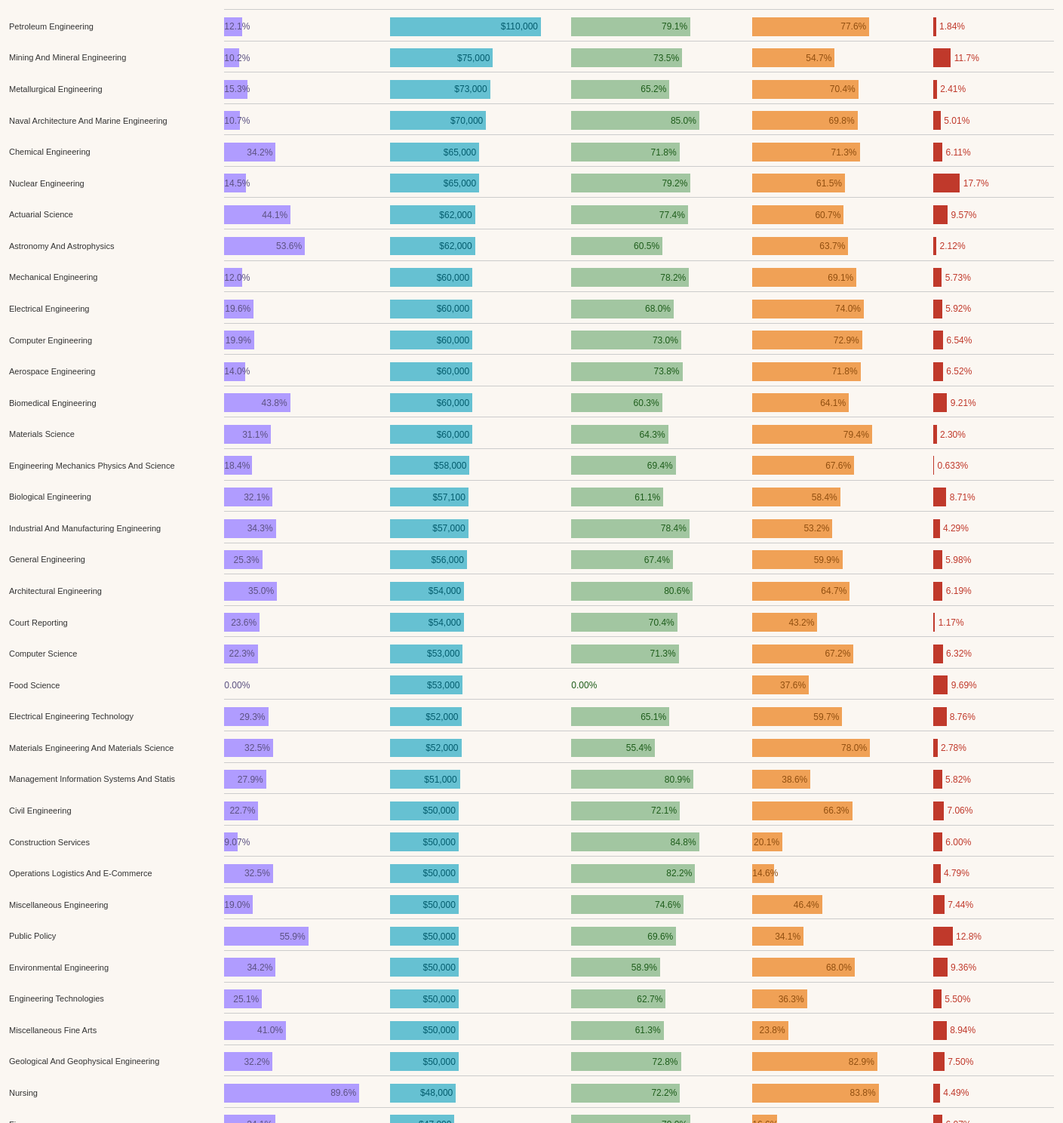
D3 v5 page, settled after 480 driven frames (8 s of simulated time); the page loaded 1 data file(s).


// ── index.js
//
// var topLabel = document.getElementsByClassName("topLabel");
// topLabel.attr("")

// The starting code for this visualization was from the following source: https://codepen.io/parminderkaur/pen/ZWYawx
const render = data => {

    var chartWomen = document.getElementById("chartWomen"),
        axisMargin = 20,
        margin = 20,
        valueMargin = 4,
        width = chartWomen.clientWidth,
        height = chartWomen.clientHeight + 7000,
        barHeight = (height-axisMargin-margin*2)* 0.6/data.length, // determines the height of the bar
        barPadding = (height-axisMargin-margin*2)*0.4/data.length, // increase the padding by increasing the decimal value
        data, bar, svg, scale, xAxis, labelWidth1 = 0, labelWidth2 = 0, labelWidth = 0;;

    // default settings for major category and sorting
    var selectedOption = "All Majors";
    var sortNum = 2;
    var isDescending = true;

    // Define the div for the tooltip
    var divToolTip = d3.select("body").append("div").attr("class", "tooltip")
        .style("opacity", 0);

    var majorTitles = document.getElementById("majorTitle"),
        majorWidth = majorTitles.clientWidth,
        majorHeight = majorTitles.clientHeight + 7200;

    // svg for college major title
    var svgMajor = d3.select(majorTitles)
        .append("svg")
        .attr("width", majorWidth)
        .attr("height", majorHeight);

    var barMajor = svgMajor.selectAll("g")
        .data(data)
        .enter()
        .append("g");

    barMajor.attr("class", "bar")
        .attr("cx",0)
        .attr("transform", function(d, i) {
            return "translate(" + margin + "," + (i * (barHeight + barPadding) + barPadding) + ")";
        });

    // append y axis label for majors
    barMajor.append("text")
        .attr("class", "label")
        .attr("id", "majors")
        .attr("y", barHeight / 2)
        .attr("dy", ".35em") //vertical align middle
        .attr("overflow-wrap", "break-word")
        .attr("word-wrap", "break-word")
        .text(function(d){
            return (d.major);
        }).each(function() {
        labelWidth1 = Math.ceil(Math.max(labelWidth1, this.getBBox().width));
    });


    /** Code to generate first set of bars - women's share **/

    // add svg
    var svgWomen = d3.select(chartWomen)
        .append("svg")
        .attr("width", width)
        .attr("height", height);

    // create bars
    var barWomen = svgWomen.selectAll("g")
        .data(data)
        .enter()
        .append("g");

    barWomen.attr("class", "bar")
        .attr("cx",0)
        .attr("transform", function(d, i) {
            return "translate(" + margin + "," + (i * (barHeight + barPadding) + barPadding) + ")";
        });

    var scaleWomen = d3.scaleLinear()
        .domain([0, 1])
        .range([0, width - margin*2 - labelWidth]);

    var xAxis1 = d3.axisBottom()
        .scale(scaleWomen)
        .tickSize(-height + 2*margin + axisMargin);

    barWomen.append("rect")
        .attr("transform", "translate("+(labelWidth)+", 0)")
        .attr("height", barHeight)
        .attr("width", function(d){
            return scaleWomen(d.women);
        })
        .attr("fill", "#b09cff")
        .attr("class", function(d){
            return (d.majorCategory);
        })
        .on("mouseover", function(d) {
            divToolTip.transition()
                .duration(200)
                .style("opacity", .9);
            divToolTip.html((d.major) + ":<br/>" + (d3.format(".3n")(d.women*100)) + "% women")
                .style("left", (d3.event.pageX) + "px")
                .style("top", (d3.event.pageY - 28) + "px");
        })
        .on("mouseout", function(d) {
            divToolTip.transition()
                .duration(500)
                .style("opacity", 0);
        });

    // text for label overlapping the bar
    barWomen.append("text")
        .attr("class", "value")
        .attr("y", barHeight / 2)
        .attr("dx", -valueMargin + labelWidth) //margin right
        .attr("dy", ".35em") //vertical align middle
        .attr("text-anchor", "end")
        .attr("fill", "#5c5282")
        .text(function(d){
            return d3.format(".3n")(d.women*100) + "%";
        })
        .attr("x", function(d){
            var width = this.getBBox().width;
            return Math.max(width + valueMargin, scaleWomen(d.women));
        })
        .on("mouseover", function(d) {
            divToolTip.transition()
                .duration(200)
                .style("opacity", .9);
            divToolTip.html((d.major) + ":<br/>" + (d3.format(".3n")(d.women*100)) + "% women")
                .style("left", (d3.event.pageX) + "px")
                .style("top", (d3.event.pageY - 28) + "px");
        })
        .on("mouseout", function(d) {
            divToolTip.transition()
                .duration(500)
                .style("opacity", 0);
        });

    svgWomen.insert("g",":first-child")
        .attr("class", "axis")
        .attr("transform", "translate(" + (margin + labelWidth1+labelWidth2) + ","+ (height - axisMargin - margin)+")");

    // append horizontal lines
    barWomen.append("line")
        .attr("class", "line")
        .attr("x0", -50)
        .attr("x1", width + labelWidth)
        .attr("y1", -10).attr("y2", -10);

    /** End of women's share code **/


    /** Code to create second column of bars - Median income **/
    var chartMedian = document.getElementById("chartMedian"),
        width2 = chartMedian.clientWidth,
        height = chartMedian.clientHeight + 7000

    // add svg
    var svgMedian = d3.select(chartMedian)
        .append("svg")
        .attr("width", width2)
        .attr("height", height);

    // create bars
    var barMedian = svgMedian.selectAll("g")
        .data(data)
        .enter()
        .append("g");

    barMedian.attr("class", "bar")
        .attr("cx",0)
        .attr("transform", function(d, i) {
            return "translate(" + 0 + "," + (i * (barHeight + barPadding) + barPadding) + ")";
        });

    scaleMedian = d3.scaleLinear()
        .domain([0, 1])
        .range([0, width2 - margin*2 - labelWidth]);

    barMedian.append("rect")
        .attr("transform", "translate("+(labelWidth)+", 0)")
        .attr("height", barHeight)
        .attr("width", function(d){
            return scaleMedian(d.median);
        })
        .attr("fill", "#66C1D2")
        .on("mouseover", function(d) {
            divToolTip.transition()
                .duration(200)
                .style("opacity", .9);
            divToolTip.html((d.major) + ":<br/>" + "$" + (d3.format(",d")(d.median*110000)) + " median income")
                .style("left", (d3.event.pageX) + "px")
                .style("top", (d3.event.pageY - 28) + "px");
        })
        .on("mouseout", function(d) {
            divToolTip.transition()
                .duration(500)
                .style("opacity", 0);
        });

    // text for label overlapping the bar
    barMedian.append("text")
        .attr("class", "value")
        .attr("y", barHeight / 2)
        .attr("dx", -valueMargin + labelWidth) //margin right
        .attr("dy", ".35em") //vertical align middle
        .attr("text-anchor", "end")
        .attr("fill", "#045D6E")
        .text(function(d){
            return "$" + d3.format(",d")(d.median*110000); // 110000 is the value we divided to get this value, multiplying to get the original median
        })
        .attr("x", function(d){
            var width = this.getBBox().width;
            return Math.max(width + valueMargin, scaleMedian(d.median));
        })
        .on("mouseover", function(d) {
            divToolTip.transition()
                .duration(200)
                .style("opacity", .9);
            divToolTip.html((d.major) + ":<br/>" + "$" + (d3.format(",d")(d.median*110000)) + " median income")
                .style("left", (d3.event.pageX) + "px")
                .style("top", (d3.event.pageY - 28) + "px");
        })
        .on("mouseout", function(d) {
            divToolTip.transition()
                .duration(500)
                .style("opacity", 0);
        });

    svgMedian.insert("g",":first-child")
        .attr("class", "axis")
        .attr("transform", "translate(" + (margin + labelWidth) + ","+ (height - axisMargin - margin)+")");

    // append lines
    barMedian.append("line")
        .attr("class", "line")
        .attr("x0", -50)
        .attr("x1", width + labelWidth)
        .attr("y1", -10).attr("y2", -10);

    /** End of median income code **/

    /** Code for third column of bars - Percentage Employed FullTime **/
    var chartFt = document.getElementById("chartFt"),
        width = chartFt.clientWidth,
        height = chartFt.clientHeight + 7000,
        labelWidth = 0;

    // add svg
    svgFt = d3.select(chartFt)
        .append("svg")
        .attr("width", width)
        .attr("height", height);

    // create bars
    barFt = svgFt.selectAll("g")
        .data(data)
        .enter()
        .append("g");

    barFt.attr("class", "bar")
        .attr("cx",0)
        .attr("transform", function(d, i) {
            return "translate(" + 0 + "," + (i * (barHeight + barPadding) + barPadding) + ")";
        });

    scaleFt = d3.scaleLinear()
        .domain([0, 1])
        .range([0, width - margin*2 - labelWidth]);

    // create rectangles for bars
    barFt.append("rect")
        .attr("transform", "translate("+(labelWidth)+", 0)")
        .attr("height", barHeight)
        .attr("width", function(d){
            return scaleFt(d.fulltime);
        })
        .attr("fill", "#A2C6A1")
        .on("mouseover", function(d) {
            divToolTip.transition()
                .duration(200)
                .style("opacity", .9);
            divToolTip.html((d.major) + ":<br/>" + (d3.format(".3n")(d.fulltime*100)) + "% full-time")
                .style("left", (d3.event.pageX) + "px")
                .style("top", (d3.event.pageY - 28) + "px");
        })
        .on("mouseout", function(d) {
            divToolTip.transition()
                .duration(500)
                .style("opacity", 0);
        });

    // text for label overlapping the bar
    barFt.append("text")
        .attr("class", "value")
        .attr("y", barHeight / 2)
        .attr("dx", -valueMargin + labelWidth) //margin right
        .attr("dy", ".35em") //vertical align middle
        .attr("text-anchor", "end")
        .attr("fill", "#1E5D1B")
        .text(function(d){
            return d3.format(".3n")(d.fulltime*100) + "%";
        })
        .attr("x", function(d){
            var width = this.getBBox().width;
            return Math.max(width + valueMargin, scaleFt(d.fulltime));
        })
        .on("mouseover", function(d) {
            divToolTip.transition()
                .duration(200)
                .style("opacity", .9);
            divToolTip.html((d.major) + ":<br/>" + (d3.format(".3n")(d.fulltime*100)) + "% full-time")
                .style("left", (d3.event.pageX) + "px")
                .style("top", (d3.event.pageY - 28) + "px");
        })
        .on("mouseout", function(d) {
            divToolTip.transition()
                .duration(500)
                .style("opacity", 0);
        });

    svgFt.insert("g",":first-child")
        .attr("class", "axis")
        .attr("transform", "translate(" + (margin + labelWidth) + ","+ (height - axisMargin - margin)+")");

    // append lines
    barFt.append("line")
        .attr("class", "line")
        .attr("x0", -10)
        .attr("x1", width + labelWidth)
        .attr("y1", -10).attr("y2", -10);

    /** End of percentage full time code **/

    /** Code for fourth column of bars - Percentage of the total requiring a college degree **/
    var chartCollege = document.getElementById("chartCollege"),
        width = chartCollege.clientWidth,
        height = chartCollege.clientHeight + 7000,
        labelWidth = 0;

    // add svg
    svgCollege = d3.select(chartCollege)
        .append("svg")
        .attr("width", width)
        .attr("height", height);

    // create bars
    barCollege = svgCollege.selectAll("g")
        .data(data)
        .enter()
        .append("g");

    barCollege.attr("class", "bar")
        .attr("cx",0)
        .attr("transform", function(d, i) {
            return "translate(" + 0 + "," + (i * (barHeight + barPadding) + barPadding) + ")";
        });

    scaleCollege = d3.scaleLinear()
        .domain([0, 1])
        .range([0, width - margin*2 - labelWidth]);

    // create rectangles for bars
    barCollege.append("rect")
        .attr("transform", "translate("+(labelWidth)+", 0)")
        .attr("height", barHeight)
        .attr("width", function(d){
            return scaleCollege(d.college);
        })
        .attr("fill", "#f0a156")
        .on("mouseover", function(d) {
            divToolTip.transition()
                .duration(200)
                .style("opacity", .9);
            divToolTip.html((d.major) + ":<br/>" + d3.format(".3n")(d.college*100) + "% jobs requiring degree")
                .style("left", (d3.event.pageX) + "px")
                .style("top", (d3.event.pageY - 28) + "px");
        })
        .on("mouseout", function(d) {
            divToolTip.transition()
                .duration(500)
                .style("opacity", 0);
        });

    // text for label overlapping the bar
    barCollege.append("text")
        .attr("class", "value")
        .attr("y", barHeight / 2)
        .attr("dx", -valueMargin + labelWidth) //margin right
        .attr("dy", ".35em") //vertical align middle
        .attr("text-anchor", "end")
        .attr("fill", "#914f10")
        .text(function(d){
            return d3.format(".3n")(d.college*100) + "%";
        })
        .attr("x", function(d){
            var width = this.getBBox().width;
            return Math.max(width + valueMargin, scaleCollege(d.college));
        })
        .on("mouseover", function(d) {
            divToolTip.transition()
                .duration(200)
                .style("opacity", .9);
            divToolTip.html((d.major) + ":<br/>" + d3.format(".3n")(d.college*100) + "% jobs requiring degree")
                .style("left", (d3.event.pageX) + "px")
                .style("top", (d3.event.pageY - 28) + "px");
        })
        .on("mouseout", function(d) {
            divToolTip.transition()
                .duration(500)
                .style("opacity", 0);
        });

    svgCollege.insert("g",":first-child")
        .attr("class", "axis")
        .attr("transform", "translate(" + (margin + labelWidth) + ","+ (height - axisMargin - margin)+")");

    // append lines
    barCollege.append("line")
        .attr("class", "line")
        .attr("x0", -10)
        .attr("x1", width + labelWidth)
        .attr("y1", -10).attr("y2", -10);

    /** End of percentage college jobs code **/


    /** Code for fifth column of bars - Unemployment Rate **/
    var chartUnemployed = document.getElementById("chartUnemployed"),
        width = chartUnemployed.clientWidth,
        height = chartUnemployed.clientHeight + 7000,
        labelWidth = 0;

    // add svg
    svgUnemployed = d3.select(chartUnemployed)
        .append("svg")
        .attr("width", width)
        .attr("height", height);

    // create bars
    barUnemployed = svgUnemployed.selectAll("g")
        .data(data)
        .enter()
        .append("g");

    barUnemployed.attr("class", "bar")
        .attr("cx",0)
        .attr("transform", function(d, i) {
            return "translate(" + 0 + "," + (i * (barHeight + barPadding) + barPadding) + ")";
        });

    scaleUnemployed = d3.scaleLinear()
        .domain([0, 1])
        .range([0, width - margin*2 - labelWidth]);

    // create rectangles for bars
    barUnemployed.append("rect")
        .attr("transform", "translate("+(labelWidth)+", 0)")
        .attr("height", barHeight)
        .attr("width", function(d){
            return scaleUnemployed(d.unemploymentRate);
        })
        .attr("fill", "#c0392b")
        .on("mouseover", function(d) {
            divToolTip.transition()
                .duration(200)
                .style("opacity", .9);
            divToolTip.html((d.major) + ":<br/>" + d3.format(".3n")(d.unemploymentRate*100) + "% unemployment rate")
                .style("left", (d3.event.pageX) + "px")
                .style("top", (d3.event.pageY - 28) + "px");
        })
        .on("mouseout", function(d) {
            divToolTip.transition()
                .duration(500)
                .style("opacity", 0);
        });

// text for label overlapping the bar
    barUnemployed.append("text")
        .attr("class", "value")
        .attr("y", barHeight / 2)
        .attr("dx", -valueMargin + labelWidth) //margin right
        .attr("dy", ".35em") //vertical align middle
        .attr("text-anchor", "end")
        .attr("fill", "#c0392b")
        .text(function(d){
            return d3.format(".3n")(d.unemploymentRate*100) + "%";
        })
        .attr("x", function(d){
            var width = this.getBBox().width;
            return Math.max(width + valueMargin, (scaleUnemployed(d.unemploymentRate)+width+(valueMargin*2)));
        });

    svgUnemployed.insert("g",":first-child")
        .attr("class", "axis")
        .attr("transform", "translate(" + (margin + labelWidth) + ","+ (height - axisMargin - margin)+")");

    // append lines
    barUnemployed.append("line")
        .attr("class", "line")
        .attr("x0", -10)
        .attr("x1", width/1.5)
        .attr("y1", -10).attr("y2", -10);

    /** End of unemployment rate code **/


    // List of majors
    var allMajors = ["All Majors", "Agriculture & Natural Resources", "Arts", "Biology & Life Science", "Business", "Communications & Journalism",
            "Computers & Mathematics", "Education", "Engineering", "Health", "Humanities & Liberal Arts", "Industrial Arts & Consumer Services",
            "Interdisciplinary", "Law & Public Policy", "Physical Sciences", "Psychology & Social Work", "Social Science"]

    // add the options to the majors dropdown button
    d3.select("#major-dropdown")
        .selectAll('myOptions')
        .data(allMajors)
        .enter()
        .append('option')
        .text(function (d) { return d; }) // text showed in the menu
        .attr("value", function (d) { return d; }) // corresponding value returned by the button

    // event upon selecting a dropdown option
    d3.select("#major-dropdown").on("change", function(d) {
        // recover the option that has been chosen
        selectedOption = d3.select(this).property("value")
        updateFilter(selectedOption);

        // let filteredData = identifyFilter(selectedOption);
        // redrawBars(filteredData);
    });

    /** Identify what to filter the data by based on the dropdown menu **/
    function identifyFilter(selectedOption) {
        // don't use filter if all majors are chosen
        if (selectedOption === "All Majors") {
            return data;
        } else {
            return (data.filter(function(d){return d.majorCategory === selectedOption }));
        }
    }

    function updateFilter(selectedOption) {
        let dataFilter = identifyFilter(selectedOption);

        // if it's being sorted by descending, keep the sort
        if (isDescending) {
            sortDescending(dataFilter, sortNum);
        } else {
            // if it's not being sorted by descending, keep ascending sort
            sortAscending(dataFilter, sortNum);
        }
    }

    function redrawBars(dataFilter) {
        // removes everything inside the svg for each div
        svgMajor.selectAll("g").remove("g");
        svgWomen.selectAll("g").remove("g");
        svgMedian.selectAll("g").remove("g");
        svgFt.selectAll("g").remove("g");
        svgCollege.selectAll("g").remove("g");
        svgUnemployed.selectAll("g").remove("g");

        /** Major column: recreate text **/
        barMajor = svgMajor.selectAll("g")
            .data(dataFilter)
            .enter()
            .append("g");

        barMajor.attr("class", "bar")
            .attr("cx",0)
            .attr("transform", function(d, i) {
                return "translate(" + margin + "," + (i * (barHeight + barPadding) + barPadding) + ")";
            });

        // append y axis label for majors
        barMajor.append("text")
            .attr("class", "label")
            .attr("id", "majors")
            .attr("y", barHeight / 2)
            .attr("dy", ".35em") //vertical align middle
            .text(function(d){
                return (d.major);
            }).each(function() {
            labelWidth1 = Math.ceil(Math.max(labelWidth1, this.getBBox().width));
        });

        /** Column 1: recreate bars **/
        // create bars
        barWomen = svgWomen.selectAll("g")
                .data(dataFilter)
                .enter()
                .append("g");

        barWomen.attr("class", "bar")
            .attr("cx",0)
            .attr("transform", function(d, i) {
                return "translate(" + margin + "," + (i * (barHeight + barPadding) + barPadding) + ")";
            });

        barWomen.append("rect")
            .attr("transform", "translate("+(labelWidth)+", 0)")
            .attr("height", barHeight)
            .attr("width", function(d){
                return scaleWomen(d.women);
            })
            .attr("fill", "#b09cff")
            .attr("class", function(d){
                return (d.majorCategory);
            })
            .on("mouseover", function(d) {
                divToolTip.transition()
                    .duration(200)
                    .style("opacity", .9);
                divToolTip.html((d.major) + ":<br/>" + (d3.format(".3n")(d.women*100)) + "% women")
                    .style("left", (d3.event.pageX) + "px")
                    .style("top", (d3.event.pageY - 28) + "px");
            })
            .on("mouseout", function(d) {
                divToolTip.transition()
                    .duration(500)
                    .style("opacity", 0);
            });

        // text for label overlapping the bar
        barWomen.append("text")
            .attr("class", "value")
            .attr("y", barHeight / 2)
            .attr("dx", -valueMargin + labelWidth) //margin right
            .attr("dy", ".35em") //vertical align middle
            .attr("text-anchor", "end")
            .attr("fill", "#5c5282")
            .text(function(d){
                return d3.format(".3n")(d.women*100) + "%";
            })
            .attr("x", function(d){
                var width = this.getBBox().width;
                return Math.max(width + valueMargin, scaleWomen(d.women));
            })
            .on("mouseover", function(d) {
                divToolTip.transition()
                    .duration(200)
                    .style("opacity", .9);
                divToolTip.html((d.major) + ":<br/>" + (d3.format(".3n")(d.women*100)) + "% women")
                    .style("left", (d3.event.pageX) + "px")
                    .style("top", (d3.event.pageY - 28) + "px");
            })
            .on("mouseout", function(d) {
                divToolTip.transition()
                    .duration(500)
                    .style("opacity", 0);
            });

        svgWomen.insert("g",":first-child")
            .attr("class", "axis")
            .attr("transform", "translate(" + (margin + labelWidth1+labelWidth2) + ","+ (height - axisMargin - margin)+")");

        // append horizontal lines
        barWomen.append("line")
            .attr("class", "line")
            .attr("x0", -50)
            .attr("x1", width + labelWidth)
            .attr("y1", -10).attr("y2", -10);


        /** Column 2: recreate bars **/

        barMedian = svgMedian.selectAll("g")
            .data(dataFilter)
            .enter()
            .append("g");

        barMedian.attr("class", "bar")
            .attr("cx",0)
            .attr("transform", function(d, i) {
                return "translate(" + 0 + "," + (i * (barHeight + barPadding) + barPadding) + ")";
            });

        barMedian.append("rect")
            .attr("transform", "translate("+(labelWidth)+", 0)")
            .attr("height", barHeight)
            .attr("width", function(d){
                return scaleMedian(d.median);
            })
            .attr("fill", "#66C1D2")
            .on("mouseover", function(d) {
                divToolTip.transition()
                    .duration(200)
                    .style("opacity", .9);
                divToolTip.html((d.major) + ":<br/>" + "$" + (d3.format(",d")(d.median*110000)) + " median income")
                    .style("left", (d3.event.pageX) + "px")
                    .style("top", (d3.event.pageY - 28) + "px");
            })
            .on("mouseout", function(d) {
                divToolTip.transition()
                    .duration(500)
                    .style("opacity", 0);
            });

        // text for label overlapping the bar
        barMedian.append("text")
            .attr("class", "value")
            .attr("y", barHeight / 2)
            .attr("dx", -valueMargin + labelWidth) //margin right
            .attr("dy", ".35em") //vertical align middle
            .attr("text-anchor", "end")
            .attr("fill", "#045D6E")
            .text(function(d){
                return "$" + d3.format(",d")(d.median*110000); // 110000 is the value we divided to get this value, multiplying to get the original median
            })
            .attr("x", function(d){
                var width = this.getBBox().width;
                return Math.max(width + valueMargin, scaleMedian(d.median));
            })
            .on("mouseover", function(d) {
                divToolTip.transition()
                    .duration(200)
                    .style("opacity", .9);
                divToolTip.html((d.major) + ":<br/>" + "$" + (d3.format(",d")(d.median*110000)) + " median income")
                    .style("left", (d3.event.pageX) + "px")
                    .style("top", (d3.event.pageY - 28) + "px");
            })
            .on("mouseout", function(d) {
                divToolTip.transition()
                    .duration(500)
                    .style("opacity", 0);
            });

        svgMedian.insert("g",":first-child")
            .attr("class", "axis")
            .attr("transform", "translate(" + (margin + labelWidth) + ","+ (height - axisMargin - margin)+")");

        // append lines
        barMedian.append("line")
            .attr("class", "line")
            .attr("x0", -50)
            .attr("x1", width2 + labelWidth)
            .attr("y1", -10).attr("y2", -10);

        /** Column 3: recreate bars **/

        // create bars
        barFt = svgFt.selectAll("g")
            .data(dataFilter)
            .enter()
            .append("g");

        barFt.attr("class", "bar")
            .attr("cx",0)
            .attr("transform", function(d, i) {
                return "translate(" + 0 + "," + (i * (barHeight + barPadding) + barPadding) + ")";
            });

        // create rectangles for bars
        barFt.append("rect")
            .attr("transform", "translate("+(labelWidth)+", 0)")
            .attr("height", barHeight)
            .attr("width", function(d){
                return scaleFt(d.fulltime);
            })
            .attr("fill", "#A2C6A1")
            .on("mouseover", function(d) {
                divToolTip.transition()
                    .duration(200)
                    .style("opacity", .9);
                divToolTip.html((d.major) + ":<br/>" + (d3.format(".3n")(d.fulltime*100)) + "% full-time")
                    .style("left", (d3.event.pageX) + "px")
                    .style("top", (d3.event.pageY - 28) + "px");
            })
            .on("mouseout", function(d) {
                divToolTip.transition()
                    .duration(500)
                    .style("opacity", 0);
            });

        // text for label overlapping the bar
        barFt.append("text")
            .attr("class", "value")
            .attr("y", barHeight / 2)
            .attr("dx", -valueMargin + labelWidth) //margin right
            .attr("dy", ".35em") //vertical align middle
            .attr("text-anchor", "end")
            .attr("fill", "#1E5D1B")
            .text(function(d){
                return d3.format(".3n")(d.fulltime*100) + "%";
            })
            .attr("x", function(d){
                var width = this.getBBox().width;
                return Math.max(width + valueMargin, scaleFt(d.fulltime));
            })
            .on("mouseover", function(d) {
                divToolTip.transition()
                    .duration(200)
                    .style("opacity", .9);
                divToolTip.html((d.major) + ":<br/>" + (d3.format(".3n")(d.fulltime*100)) + "% full-time")
                    .style("left", (d3.event.pageX) + "px")
                    .style("top", (d3.event.pageY - 28) + "px");
            })
            .on("mouseout", function(d) {
                divToolTip.transition()
                    .duration(500)
                    .style("opacity", 0);
            });

        svgFt.insert("g",":first-child")
            .attr("class", "axis")
            .attr("transform", "translate(" + (margin + labelWidth) + ","+ (height - axisMargin - margin)+")");

        // append lines
        barFt.append("line")
            .attr("class", "line")
            .attr("x0", -10)
            .attr("x1", width + labelWidth)
            .attr("y1", -10).attr("y2", -10);

        /** Column 4: recreate bars **/

        barCollege = svgCollege.selectAll("g")
            .data(dataFilter)
            .enter()
            .append("g");

        barCollege.attr("class", "bar")
            .attr("cx",0)
            .attr("transform", function(d, i) {
                return "translate(" + 0 + "," + (i * (barHeight + barPadding) + barPadding) + ")";
            });

        // create rectangles for bars
        barCollege.append("rect")
            .attr("transform", "translate("+(labelWidth)+", 0)")
            .attr("height", barHeight)
            .attr("width", function(d){
                return scaleCollege(d.college);
            })
            .attr("fill", "#f0a156")
            .on("mouseover", function(d) {
                divToolTip.transition()
                    .duration(200)
                    .style("opacity", .9);
                divToolTip.html((d.major) + ":<br/>" + d3.format(".3n")(d.college*100) + "% jobs requiring degree")
                    .style("left", (d3.event.pageX) + "px")
                    .style("top", (d3.event.pageY - 28) + "px");
            })
            .on("mouseout", function(d) {
                divToolTip.transition()
                    .duration(500)
                    .style("opacity", 0);
            });

        // text for label overlapping the bar
        barCollege.append("text")
            .attr("class", "value")
            .attr("y", barHeight / 2)
            .attr("dx", -valueMargin + labelWidth) //margin right
            .attr("dy", ".35em") //vertical align middle
            .attr("text-anchor", "end")
            .attr("fill", "#914f10")
            .text(function(d){
                return d3.format(".3n")(d.college*100) + "%";
            })
            .attr("x", function(d){
                var width = this.getBBox().width;
                return Math.max(width + valueMargin, scaleCollege(d.college));
            })
            .on("mouseover", function(d) {
                divToolTip.transition()
                    .duration(200)
                    .style("opacity", .9);
                divToolTip.html((d.major) + ":<br/>" + d3.format(".3n")(d.college*100) + "% jobs requiring degree")
                    .style("left", (d3.event.pageX) + "px")
                    .style("top", (d3.event.pageY - 28) + "px");
            })
            .on("mouseout", function(d) {
                divToolTip.transition()
                    .duration(500)
                    .style("opacity", 0);
            });

        svgCollege.insert("g",":first-child")
            .attr("class", "axis")
            .attr("transform", "translate(" + (margin + labelWidth) + ","+ (height - axisMargin - margin)+")");

        // append lines
        barCollege.append("line")
            .attr("class", "line")
            .attr("x0", -10)
            .attr("x1", width + labelWidth)
            .attr("y1", -10).attr("y2", -10);

        /** Column 5: recreate bars **/

        barUnemployed = svgUnemployed.selectAll("g")
            .data(dataFilter)
            .enter()
            .append("g");

        barUnemployed.attr("class", "bar")
            .attr("cx",0)
            .attr("transform", function(d, i) {
                return "translate(" + 0 + "," + (i * (barHeight + barPadding) + barPadding) + ")";
            });

        // create rectangles for bars
        barUnemployed.append("rect")
            .attr("transform", "translate("+(labelWidth)+", 0)")
            .attr("height", barHeight)
            .attr("width", function(d){
                return scaleUnemployed(d.unemploymentRate);
            })
            .attr("fill", "#c0392b")
            .on("mouseover", function(d) {
                divToolTip.transition()
                    .duration(200)
                    .style("opacity", .9);
                divToolTip.html((d.major) + ":<br/>" + d3.format(".3n")(d.unemploymentRate*100) + "% unemployment rate")
                    .style("left", (d3.event.pageX) + "px")
                    .style("top", (d3.event.pageY - 28) + "px");
            })
            .on("mouseout", function(d) {
                divToolTip.transition()
                    .duration(500)
                    .style("opacity", 0);
            });

        // text for label overlapping the bar
        barUnemployed.append("text")
            .attr("class", "value")
            .attr("y", barHeight / 2)
            .attr("dx", -valueMargin + labelWidth) //margin right
            .attr("dy", ".35em") //vertical align middle
            .attr("text-anchor", "end")
            .attr("fill", "#c0392b")
            .text(function(d){
                return d3.format(".3n")(d.unemploymentRate*100) + "%";
            })
            .attr("x", function(d){
                var width = this.getBBox().width;
                return Math.max(width + valueMargin, (scaleUnemployed(d.unemploymentRate)+width+(valueMargin*2)));
            });

        svgUnemployed.insert("g",":first-child")
            .attr("class", "axis")
            .attr("transform", "translate(" + (margin + labelWidth) + ","+ (height - axisMargin - margin)+")");

        // append lines
        barUnemployed.append("line")
            .attr("class", "line")
            .attr("x0", -10)
            .attr("x1", width/1.5)
            .attr("y1", -10).attr("y2", -10);

    }

    /** function to sort each column by ascending values **/
    function sortAscending(dataSort, num) {
        let sortedData;

        // sort ascending % women column
        if (num == 1) {
            sortedData = dataSort.sort(function(a, b) {
                return a.women - b.women;
            });
        } else if (num == 2) {
            // sort ascending Median Income column
            sortedData = dataSort.sort(function(a, b) {
                return a.median - b.median;
            });
        } else if (num == 3) {
            // sort ascending % Employed Full-time column
            sortedData = dataSort.sort(function(a, b) {
                return a.fulltime - b.fulltime;
            });
        } else if (num == 4) {
            // sort ascending % with Jobs Requiring a Degree column
            sortedData = dataSort.sort(function(a, b) {
                return a.college - b.college;
            });
        } else {
            // sort ascending Unemployment Rate column
            sortedData = dataSort.sort(function(a, b) {
                return a.unemploymentRate - b.unemploymentRate;
            });
        }

        redrawBars(sortedData);
    }

    /** Sorts each column by descending values **/
    function sortDescending(dataSort, num) {
        let sortedData;

        if (num == 1) {
            sortedData = dataSort.sort(function(a, b) {
                return b.women - a.women;
            });
        } else if (num == 2) {
            // sort ascending Median Income column
            sortedData = dataSort.sort(function(a, b) {
                return b.median - a.median;
            });
        } else if (num == 3) {
            // sort ascending % Employed Full-time column
            sortedData = dataSort.sort(function(a, b) {
                return b.fulltime - a.fulltime;
            });
        } else if (num == 4) {
            // sort ascending % with Jobs Requiring a Degree column
            sortedData = dataSort.sort(function(a, b) {
                return b.college - a.college;
            });
        } else {
            // sort ascending Unemployment Rate column
            sortedData = dataSort.sort(function(a, b) {
                return b.unemploymentRate - a.unemploymentRate;
            });
        }

        redrawBars(sortedData);
    }

    /** resets all button brightness **/
    function resetBtnColor() {
        d3.select("#sortAscendingWomen").style("background", "#b09cff");
        d3.select("#sortAscendingMedian").style("background", "#4fb0c2");
        d3.select("#sortAscendingFt").style("background", "#8eb08d");
        d3.select("#sortAscendingDegree").style("background", "#f0a156");
        d3.select("#sortAscendingUnemp").style("background", "#c0392b");

        d3.select("#sortDescendingWomen").style("background", "#b09cff");
        d3.select("#sortDescendingMedian").style("background", "#4fb0c2");
        d3.select("#sortDescendingFt").style("background", "#8eb08d");
        d3.select("#sortDescendingDegree").style("background", "#f0a156");
        d3.select("#sortDescendingUnemp").style("background", "#c0392b");
    }

    /** set button to highlighted colour **/
    function highlightBtn(buttonId, colour) {
        var nextColor = buttonId.style.background == colour ? "#373640" : colour;
        d3.select(buttonId).style("background", nextColor);
    }

    /** Button clicks for ascending columns **/
    d3.select("#sortAscendingWomen")
        .on("click", function() {
            let dataOption = identifyFilter(selectedOption);
            sortNum = 1;
            isDescending = false;

            // toggle colour
            resetBtnColor();
            highlightBtn(this, "#877abf");

            sortAscending(dataOption, sortNum);
        });

    d3.select("#sortAscendingMedian")
        .on("click", function() {
            let dataOption = identifyFilter(selectedOption);
            sortNum = 2;
            isDescending = false;

            // toggle colour
            resetBtnColor();
            highlightBtn(this, "#57828a");

            sortAscending(dataOption, sortNum);
        });

    d3.select("#sortAscendingFt")
        .on("click", function() {
            let dataOption = identifyFilter(selectedOption);
            sortNum = 3;
            isDescending = false;

            // toggle colour
            resetBtnColor();
            highlightBtn(this, "#697a68");

            sortAscending(dataOption, sortNum);
        });

    d3.select("#sortAscendingDegree")
        .on("click", function() {
            let dataOption = identifyFilter(selectedOption);
            sortNum = 4;
            isDescending = false;

            // toggle colour
            resetBtnColor();
            highlightBtn(this, "#9c7756");

            sortAscending(dataOption, sortNum);
        });

    d3.select("#sortAscendingUnemp")
        .on("click", function() {
            let dataOption = identifyFilter(selectedOption);
            sortNum = 5;
            isDescending = false;

            // toggle colour
            resetBtnColor();
            highlightBtn(this, "#8c3c34");

            sortAscending(dataOption, sortNum);
        });

    /** Button click for descending columns **/
    d3.select("#sortDescendingWomen")
        .on("click", function() {
            let dataOption = identifyFilter(selectedOption);
            sortNum = 1;
            isDescending = true;

            // toggle colour
            resetBtnColor();
            highlightBtn(this, "#877abf");

            sortDescending(dataOption, sortNum);
        });

    d3.select("#sortDescendingMedian")
        .on("click", function() {
            let dataOption = identifyFilter(selectedOption);
            sortNum = 2;
            isDescending = true;

            // toggle colour
            resetBtnColor();
            highlightBtn(this, "#57828a");

            sortDescending(dataOption, sortNum);
        });

    d3.select("#sortDescendingFt")
        .on("click", function() {
            let dataOption = identifyFilter(selectedOption);
            sortNum = 3;
            isDescending = true;

            // toggle colour
            resetBtnColor();
            highlightBtn(this, "#697a68");

            sortDescending(dataOption, sortNum);
        });

    d3.select("#sortDescendingDegree")
        .on("click", function() {
            let dataOption = identifyFilter(selectedOption);
            sortNum = 4;
            isDescending = true;

            // toggle colour
            resetBtnColor();
            highlightBtn(this, "#9c7756");

            sortDescending(dataOption, sortNum);
        });

    d3.select("#sortDescendingUnemp")
        .on("click", function() {
            let dataOption = identifyFilter(selectedOption);
            sortNum = 5;
            isDescending = true;

            // toggle colour
            resetBtnColor();
            highlightBtn(this, "#8c3c34");

            sortDescending(dataOption, sortNum);
        });

}

function initializeData() {
    // parse and render csv
    d3.csv("recent-grads-cleaned.csv")
        .then(data => {
            data.forEach(d => {
                d.major = d.major
                d.women = +d.women;
                d.median = +d.median;
                d.fulltime = +d.fulltime;
                d.college = +d.college;
                d.unemploymentRate = +d.unemploymentRate;
                d.majorCategory = d.majorCategory;
            });
            render(data);
        })
}

initializeData();

### data: recent-grads-cleaned.csv
majorCategory, major, women, median, fulltime, college, unemploymentRate
Engineering, Petroleum Engineering, 0.1206, 1, 0.7905, 0.7763, 0.01838
Engineering, Mining And Mineral Engineering, 0.1019, 0.6818, 0.7354, 0.5469, 0.1172
Engineering, Metallurgical Engineering, 0.153, 0.6636, 0.6519, 0.7037, 0.0241
Engineering, Naval Architecture And Marine Engineerin…, 0.1073, 0.6364, 0.8498, 0.6979, 0.05013
Engineering, Chemical Engineering, 0.3416, 0.5909, 0.7182, 0.7128, 0.0611
Engineering, Nuclear Engineering, 0.145, 0.5909, 0.7921, 0.615, 0.1772
Business, Actuarial Science, 0.4414, 0.5636, 0.7742, 0.6071, 0.09565
Physical Sciences, Astronomy And Astrophysics, 0.5357, 0.5636, 0.6055, 0.637, 0.02117
Engineering, Mechanical Engineering, 0.1196, 0.5455, 0.7815, 0.6913, 0.05734
Engineering, Electrical Engineering, 0.1965, 0.5455, 0.6801, 0.74, 0.05917
Engineering, Computer Engineering, 0.1994, 0.5455, 0.7297, 0.7289, 0.06541
Engineering, Aerospace Engineering, 0.1398, 0.5455, 0.7375, 0.7185, 0.06516
Engineering, Biomedical Engineering, 0.4378, 0.5455, 0.6029, 0.6409, 0.09208
Engineering, Materials Science, 0.3108, 0.5455, 0.6429, 0.7941, 0.02304
Engineering, Engineering Mechanics Physics And Scienc…, 0.184, 0.5273, 0.6941, 0.676, 0.006334
Engineering, Biological Engineering, 0.3208, 0.5191, 0.6112, 0.584, 0.08714
Engineering, Industrial And Manufacturing Engineering, 0.3435, 0.5182, 0.7844, 0.5323, 0.04288
Engineering, General Engineering, 0.253, 0.5091, 0.6743, 0.5987, 0.05982
Engineering, Architectural Engineering, 0.3504, 0.4909, 0.806, 0.6466, 0.06193
Law & Public Policy, Court Reporting, 0.2361, 0.4909, 0.7038, 0.4323, 0.01169
Computers & Mathematics, Computer Science, 0.2227, 0.4818, 0.7129, 0.6722, 0.06317
Agriculture & Natural Resources, Food Science, 0, 0.4818, 0, 0.3757, 0.09693
Engineering, Electrical Engineering Technology, 0.2926, 0.4727, 0.6511, 0.5969, 0.08756
Engineering, Materials Engineering And Materials Scie…, 0.3251, 0.4727, 0.554, 0.7803, 0.02779
Business, Management Information Systems And Stati…, 0.2788, 0.4636, 0.8091, 0.3864, 0.05824
Engineering, Civil Engineering, 0.2271, 0.4545, 0.7206, 0.6628, 0.07061
Industrial Arts & Consumer Services, Construction Services, 0.09071, 0.4545, 0.8482, 0.2007, 0.06002
Business, Operations Logistics And E-Commerce, 0.3248, 0.4545, 0.8216, 0.1462, 0.04786
Engineering, Miscellaneous Engineering, 0.19, 0.4545, 0.7458, 0.4638, 0.07439
Law & Public Policy, Public Policy, 0.5585, 0.4545, 0.6964, 0.3409, 0.1284
Engineering, Environmental Engineering, 0.3422, 0.4545, 0.5891, 0.6799, 0.09359
Engineering, Engineering Technologies, 0.2514, 0.4545, 0.6269, 0.3633, 0.05503
Arts, Miscellaneous Fine Arts, 0.4102, 0.4545, 0.6135, 0.2378, 0.08937
Engineering, Geological And Geophysical Engineering, 0.3222, 0.4545, 0.7278, 0.8295, 0.07504
Health, Nursing, 0.896, 0.4364, 0.722, 0.8383, 0.04486
Business, Finance, 0.3408, 0.4273, 0.7904, 0.1664, 0.06069
Social Science, Economics, 0.3555, 0.4273, 0.6935, 0.2457, 0.09909
Business, Business Economics, 0.4305, 0.4182, 0.7554, 0.1446, 0.09645
Engineering, Industrial Production Technologies, 0.2492, 0.4182, 0.8612, 0.3148, 0.02831
Physical Sciences, Nuclear, Industrial Radiology, And Biolo…, 0.7505, 0.4182, 0.6578, 0.09111, 0.07154
Business, Accounting, 0.5242, 0.4091, 0.7651, 0.06897, 0.06975
Computers & Mathematics, Mathematics, 0.4481, 0.4091, 0.6409, 0.5988, 0.04728
Computers & Mathematics, Computer And Information Systems, 0.2536, 0.4091, 0.718, 0.4689, 0.09346
Physical Sciences, Physics, 0.2819, 0.4091, 0.6044, 0.738, 0.04822
Health, Medical Technologies Technicians, 0.7539, 0.4091, 0.7233, 0.4217, 0.03698
Computers & Mathematics, Information Sciences, 0.2441, 0.4091, 0.7643, 0.4443, 0.06074
Computers & Mathematics, Statistics And Decision Science, 0.5265, 0.4091, 0.5103, 0.5411, 0.08627
Computers & Mathematics, Applied Mathematics, 0.4343, 0.4091, 0.7016, 0.6323, 0.09082
Biology & Life Science, Pharmacology, 0.7077, 0.4091, 0.3729, 0.5271, 0.08553
Physical Sciences, Oceanography, 0.689, 0.4064, 0.7986, 0.2802, 0.05699
Engineering, Engineering And Industrial Management, 0.1741, 0.4, 0.6855, 0.2268, 0.03365
Health, Medical Assisting Services, 0.9278, 0.3818, 0.5073, 0.2281, 0.04251
Computers & Mathematics, Mathematics And Computer Science, 0.179, 0.3818, 0.9589, 0.8086, 0
Computers & Mathematics, Computer Programming And Data Processing, 0.2692, 0.3755, 0.7687, 0.6214, 0.114
Biology & Life Science, Cognitive Science And Biopsychology, 0.5649, 0.3727, 0.6447, 0.4995, 0.07524
Education, School Student Counseling, 0.8545, 0.3727, 0.7274, 0.6973, 0.1076
Social Science, International Relations, 0.633, 0.3645, 0.6628, 0.3197, 0.0968
Business, General Business, 0.4363, 0.3636, 0.7306, 0.1542, 0.07286
Engineering, Architecture, 0.4515, 0.3636, 0.6295, 0.4736, 0.1133
Business, International Business, 0.5897, 0.3636, 0.6783, 0.1721, 0.09618
... 113 more rows